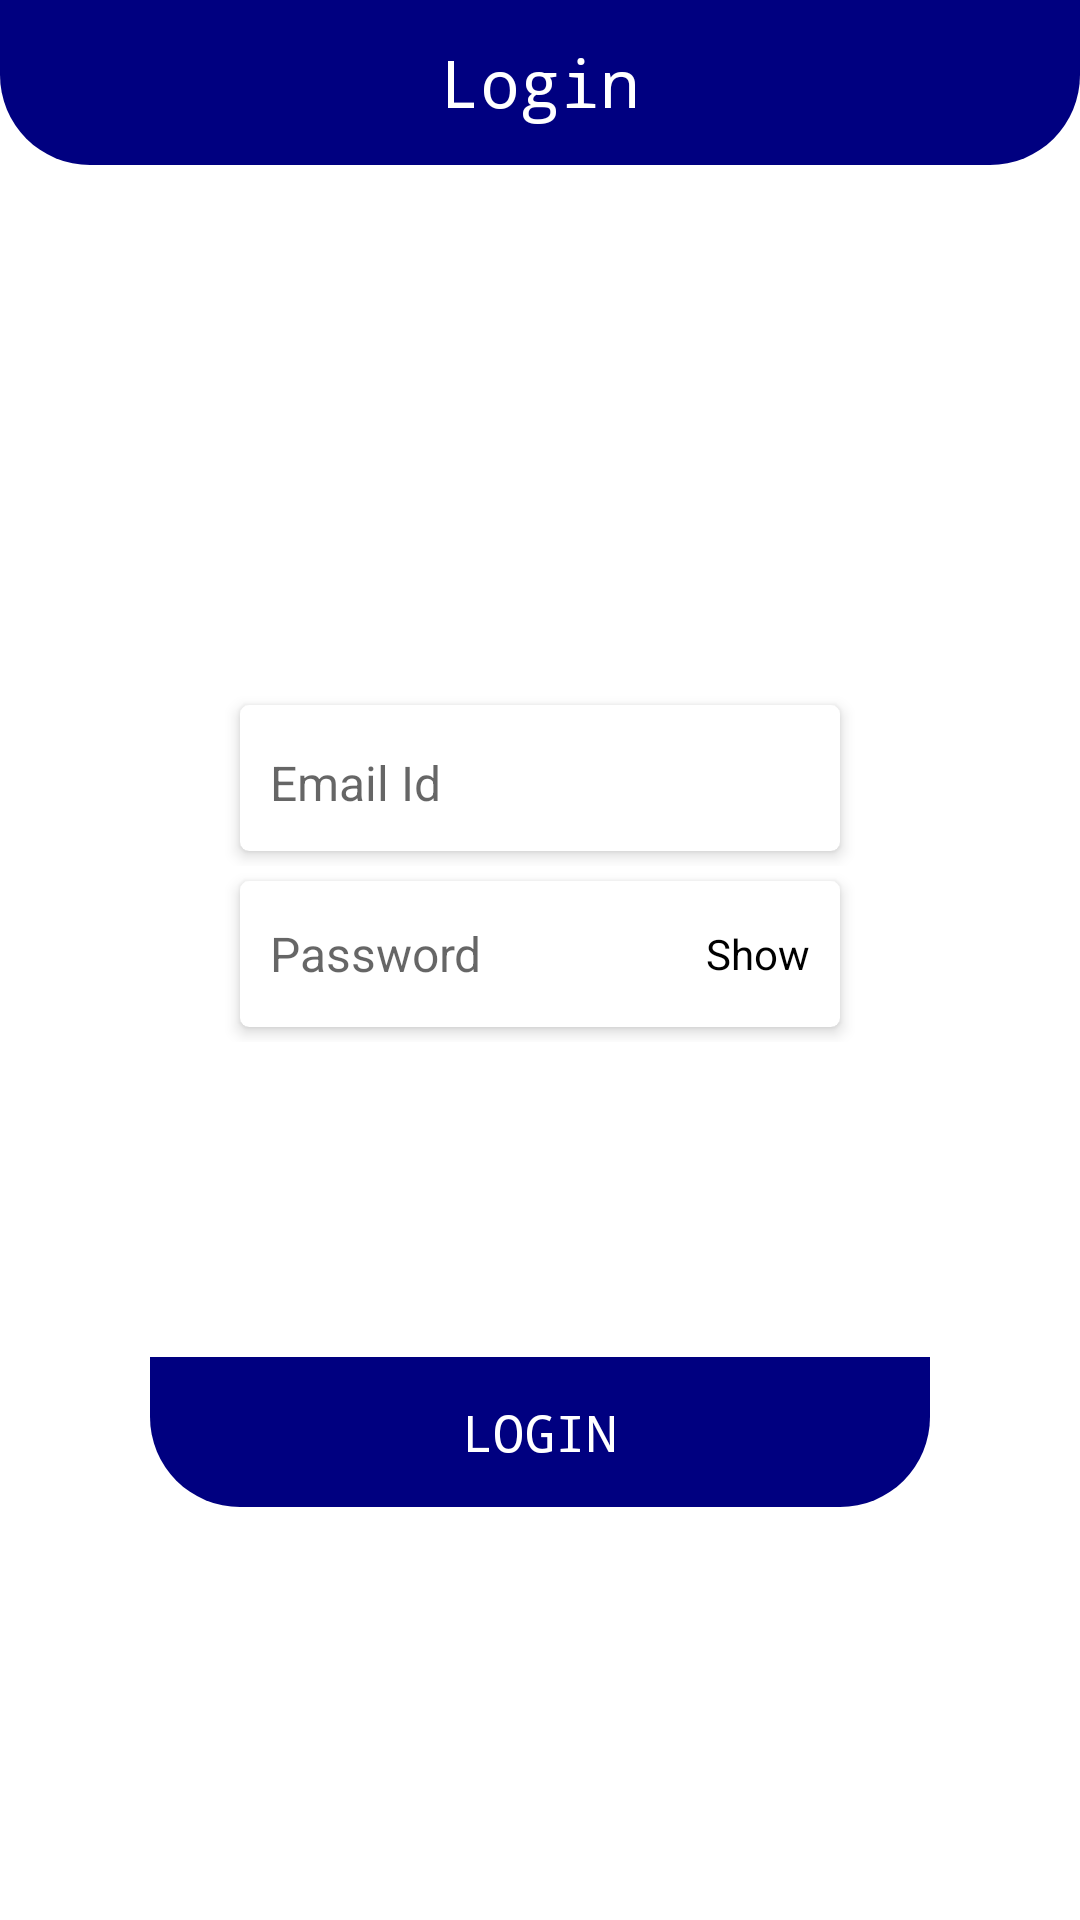

Write the Android layout XML for this screen, with the resource values it uses.
<!-- AndroidManifest.xml: application theme Theme.ZajilAdmin -->
<!-- res/layout/activity_login.xml -->
<?xml version="1.0" encoding="utf-8"?>
<ScrollView xmlns:android="http://schemas.android.com/apk/res/android"
    xmlns:app="http://schemas.android.com/apk/res-auto"
    xmlns:tools="http://schemas.android.com/tools"
    android:layout_width="match_parent"
    android:layout_height="match_parent"
    tools:context=".LoginActivity">

    <RelativeLayout
        android:layout_width="match_parent"
        android:layout_height="wrap_content">

        <RelativeLayout
            android:id="@+id/topbar"
            android:layout_width="match_parent"
            android:layout_height="55dp"
            android:background="@drawable/bottom_rounded">

            <TextView
                android:layout_width="wrap_content"
                android:layout_height="wrap_content"
                android:text="Login"
                android:textColor="@android:color/white"
                android:layout_centerInParent="true"
                android:textSize="22sp"
                android:fontFamily="monospace"/>

        </RelativeLayout>

        <LinearLayout
            android:id="@+id/sign_in"
            android:layout_width="match_parent"
            android:layout_height="match_parent"
            android:layout_below="@+id/topbar"
            android:orientation="vertical"
            android:layout_margin="75dp">

            <ImageView
                android:layout_width="100dp"
                android:layout_height="100dp"
                android:layout_gravity="center_horizontal"
                android:src="@drawable/pro"/>

            <LinearLayout
                android:layout_width="match_parent"
                android:layout_height="match_parent"
                android:layout_marginStart="0dp"
                android:layout_marginEnd="0dp"
                android:layout_marginTop="0dp"
                android:orientation="vertical">

                <com.google.android.material.card.MaterialCardView
                    android:layout_width="match_parent"
                    android:layout_height="match_parent"
                    android:layout_margin="5dp"
                    app:cardElevation="3dp"
                    app:cardCornerRadius="3dp">

                    <LinearLayout
                        android:layout_width="match_parent"
                        android:layout_height="wrap_content"
                        android:layout_margin="10dp">

                        <EditText
                            android:id="@+id/user_email"
                            android:layout_width="match_parent"
                            android:layout_height="match_parent"
                            android:layout_marginTop="5dp"
                            android:layout_marginBottom="2dp"
                            android:background="@null"
                            android:fontFamily="sans-serif"
                            android:hint="Email Id"
                            android:inputType="textEmailAddress"
                            android:textColor="@android:color/black"
                            android:textSize="16sp"/>
                    </LinearLayout>


                </com.google.android.material.card.MaterialCardView>


            </LinearLayout>

            <LinearLayout
                android:layout_width="match_parent"
                android:layout_height="wrap_content"
                android:layout_marginStart="0dp"
                android:layout_marginEnd="0dp"
                android:layout_marginTop="0dp"
                android:orientation="vertical">

                <com.google.android.material.card.MaterialCardView
                    android:layout_width="match_parent"
                    android:layout_height="match_parent"
                    android:layout_margin="5dp"
                    app:cardElevation="3dp"
                    app:cardCornerRadius="3dp">

                    <LinearLayout
                        android:layout_width="match_parent"
                        android:layout_height="wrap_content"
                        android:layout_margin="10dp">

                        <RelativeLayout
                            android:layout_width="match_parent"
                            android:layout_height="wrap_content">




                            <EditText
                                android:id="@+id/user_pass"
                                android:layout_width="match_parent"
                                android:layout_height="match_parent"
                                android:layout_marginTop="5dp"
                                android:layout_marginBottom="2dp"
                                android:background="@null"
                                android:fontFamily="sans-serif"
                                android:hint="Password"
                                android:layout_centerVertical="true"
                                android:inputType="textPassword"
                                android:textColor="@android:color/black"
                                android:textSize="16sp"/>

                            <TextView
                                android:id="@+id/txt_show"
                                android:layout_width="wrap_content"
                                android:layout_height="wrap_content"
                                android:text="Show"
                                android:layout_alignParentEnd="true"
                                android:layout_centerVertical="true"
                                android:layout_alignParentRight="true"
                                android:textColor="@android:color/black"/>


                        </RelativeLayout>
                    </LinearLayout>


                </com.google.android.material.card.MaterialCardView>


            </LinearLayout>


        </LinearLayout>

        <RelativeLayout
            android:id="@+id/login_btn"
            android:layout_width="match_parent"
            android:layout_height="50dp"
            android:layout_below="@+id/sign_in"
            android:background="@drawable/bottom_rounded"
            android:layout_marginStart="50dp"
            android:layout_marginEnd="50dp"
            android:layout_marginTop="30dp">

            <TextView
                android:layout_width="wrap_content"
                android:layout_height="wrap_content"
                android:text="LOGIN"
                android:layout_centerInParent="true"
                android:textColor="@android:color/white"
                android:textSize="17sp"
                android:fontFamily="monospace"/>

        </RelativeLayout>


    </RelativeLayout>

</ScrollView>
<!-- resources referenced by this layout -->
<resources>
  <!-- drawable bottom_rounded (drawable) -->
  <?xml version="1.0" encoding="utf-8"?>
  <shape xmlns:android="http://schemas.android.com/apk/res/android">
  
      <solid android:color="@color/navy"/>
  
      <corners android:bottomLeftRadius="30dp"
          android:bottomRightRadius="30dp"/>
  
  </shape>
  <style name="Theme.ZajilAdmin" parent="Theme.MaterialComponents.DayNight.DarkActionBar">
          
          <item name="colorPrimary">@color/purple_500</item>
          <item name="colorPrimaryVariant">@color/purple_700</item>
          <item name="colorOnPrimary">@color/white</item>
          
          <item name="colorSecondary">@color/teal_200</item>
          <item name="colorSecondaryVariant">@color/teal_700</item>
          <item name="colorOnSecondary">@color/black</item>
          
          <item name="android:statusBarColor">?attr/colorPrimaryVariant</item>
          
      </style>
  <color name="navy">#000080</color>
  <color name="purple_500">#FF6200EE</color>
  <color name="purple_700">#FF3700B3</color>
  <color name="white">#FFFFFFFF</color>
  <color name="teal_200">#FF03DAC5</color>
  <color name="teal_700">#FF018786</color>
  <color name="black">#FF000000</color>
</resources>
